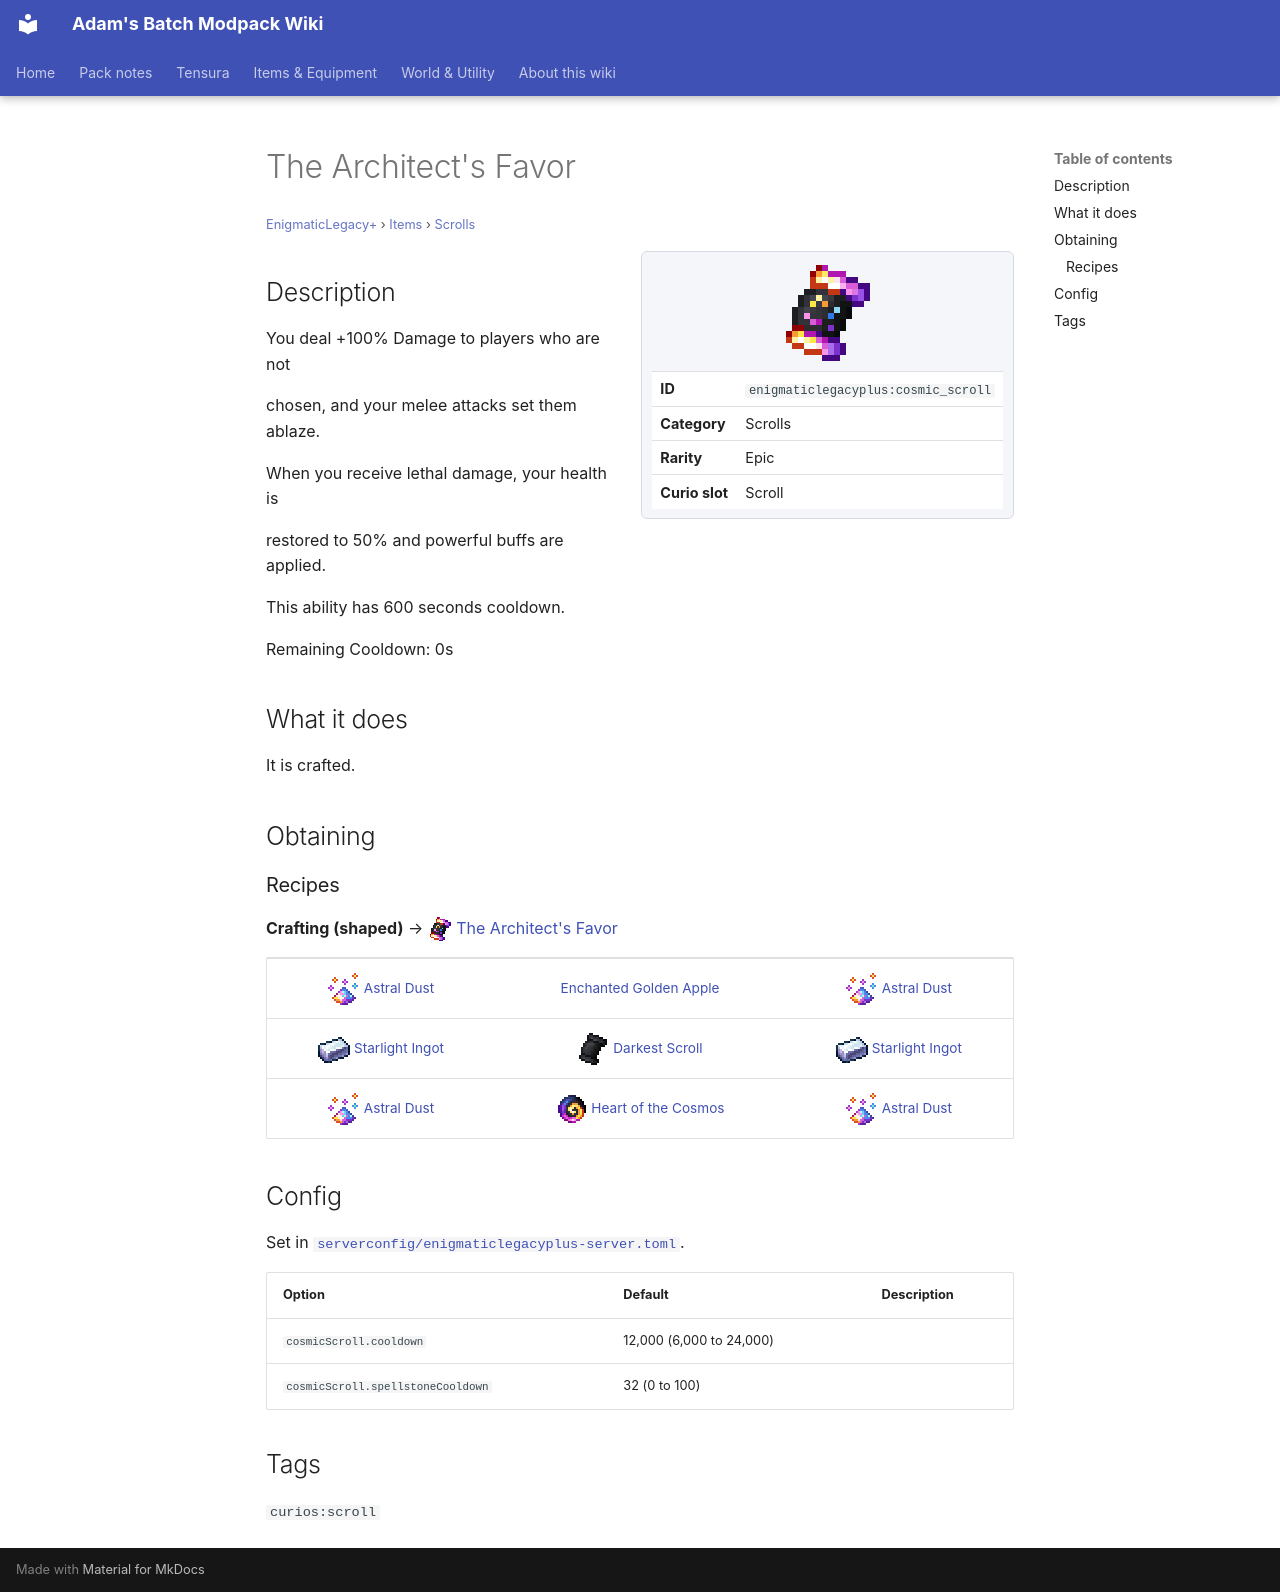

repository: Proteus-Nell/Adams-Batch-MC-Modpack-Wiki · page: enigmatic-legacy-plus/items/scrolls/cosmic-scroll/index.html · generator: mkdocs

# The Architect's Favor

<small>[EnigmaticLegacy+](../../index.md) &rsaquo; [Items](../index.md) &rsaquo; [Scrolls](index.md)</small>

<div class="infobox" markdown>

![The Architect's Favor](../../../assets/icons/enigmaticlegacyplus/item/cosmic_scroll.png)

| | |
|---|---|
| **ID** | `enigmaticlegacyplus:cosmic_scroll` |
| **Category** | Scrolls |
| **Rarity** | Epic |
| **Curio slot** | Scroll |

</div>

## Description

You deal +100% Damage to players who are not

chosen, and your melee attacks set them ablaze.

When you receive lethal damage, your health is

restored to 50% and powerful buffs are applied.

This ability has 600 seconds cooldown.

Remaining Cooldown: 0s

## What it does

It is crafted.

## Obtaining

### Recipes

**Crafting (shaped)** &rarr; ![](../../../assets/icons/enigmaticlegacyplus/item/cosmic_scroll.png) [The Architect's Favor](cosmic-scroll.md)

<div class="recipe" markdown>

| | | |
|---|---|---|
| ![](../../../assets/icons/enigmaticlegacyplus/item/astral_dust.png) [Astral Dust](../generic/astral-dust.md) |  [Enchanted Golden Apple](https://minecraft.wiki/w/Enchanted_Golden_Apple) | ![](../../../assets/icons/enigmaticlegacyplus/item/astral_dust.png) [Astral Dust](../generic/astral-dust.md) |
| ![](../../../assets/icons/enigmaticlegacyplus/item/starlight_ingot.png) [Starlight Ingot](../materials/starlight-ingot.md) | ![](../../../assets/icons/enigmaticlegacyplus/item/darkest_scroll.png) [Darkest Scroll](../books-scrolls/darkest-scroll.md) | ![](../../../assets/icons/enigmaticlegacyplus/item/starlight_ingot.png) [Starlight Ingot](../materials/starlight-ingot.md) |
| ![](../../../assets/icons/enigmaticlegacyplus/item/astral_dust.png) [Astral Dust](../generic/astral-dust.md) | ![](../../../assets/icons/enigmaticlegacyplus/item/cosmic_heart.png) [Heart of the Cosmos](../miscellaneous/cosmic-heart.md) | ![](../../../assets/icons/enigmaticlegacyplus/item/astral_dust.png) [Astral Dust](../generic/astral-dust.md) |

</div>

## Config

Set in [`serverconfig/enigmaticlegacyplus-server.toml`](../../configs/serverconfig-enigmaticlegacyplus-server.md).

| Option | Default | Description |
|---|---|---|
| `cosmicScroll.cooldown` | 12,000 (6,000 to 24,000) |  |
| `cosmicScroll.spellstoneCooldown` | 32 (0 to 100) |  |

## Tags

`curios:scroll`
